Run: headless pygame with SDL's dummy video driver; simulated clock (each Clock.tick advances the game by its frame time, no real sleeping); random seed 0; keys injected as events and as key.get_pressed() state; no mouse input.
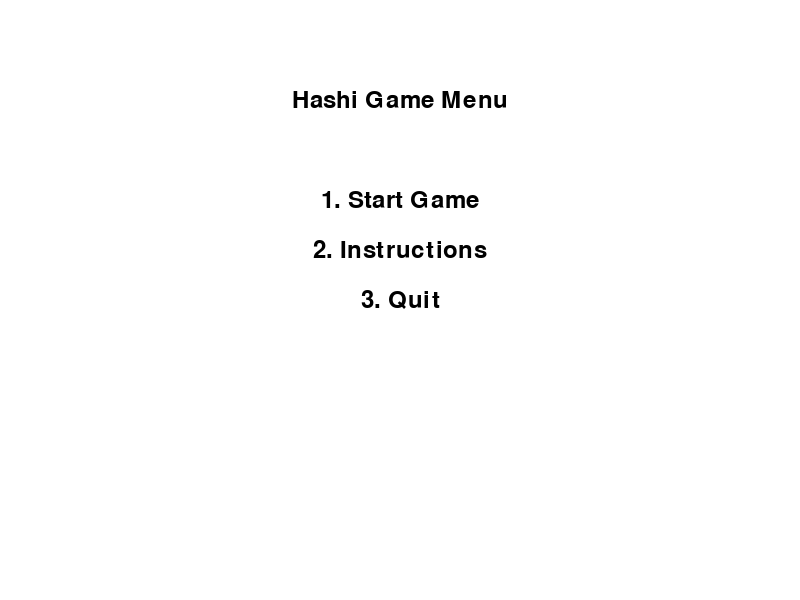
Frame 1 of 4 · flips 1–60 · no input
Frame 2 of 4 · flips 61–180 · tapped SPACE, RETURN · held RIGHT (→), D · screen unchanged from frame 1, image omitted
Frame 3 of 4 · flips 181–300 · held DOWN (↓), S · screen unchanged from frame 2, image omitted
Frame 4 of 4 · flips 301–420 · held LEFT (←), A, UP (↑), W · screen unchanged from frame 3, image omitted

The pygame program that drew these frames:

import pygame
import sys

# Constants for colors and fonts
WHITE = (255, 255, 255)
BLACK = (0, 0, 0)
FONT = "Arial"
FONT_SIZE = 36

# Initialize Pygame
pygame.init()

# Set up the screen
screen_width = 800
screen_height = 600
screen = pygame.display.set_mode((screen_width, screen_height))
pygame.display.set_caption("Hashi Game Menu")

# Create a font for the menu text
font = pygame.font.SysFont(FONT, FONT_SIZE)

def draw_text(text, x, y):
    text_surface = font.render(text, True, BLACK)
    text_rect = text_surface.get_rect(center=(x, y))
    screen.blit(text_surface, text_rect)

# Menu loop
while True:
    screen.fill(WHITE)

    # Draw menu options
    draw_text("Hashi Game Menu", screen_width // 2, 100)
    draw_text("1. Start Game", screen_width // 2, 200)
    draw_text("2. Instructions", screen_width // 2, 250)
    draw_text("3. Quit", screen_width // 2, 300)

    pygame.display.flip()

    # Event handling
    for event in pygame.event.get():
        if event.type == pygame.QUIT:
            pygame.quit()
            sys.exit()
        elif event.type == pygame.KEYDOWN:
            if event.key == pygame.K_1:
                # Start the game here (replace with your game code)
                print("Starting the game...")
            elif event.key == pygame.K_2:
                # Show instructions here
                print("Displaying instructions...")
            elif event.key == pygame.K_3:
                pygame.quit()
                sys.exit()
